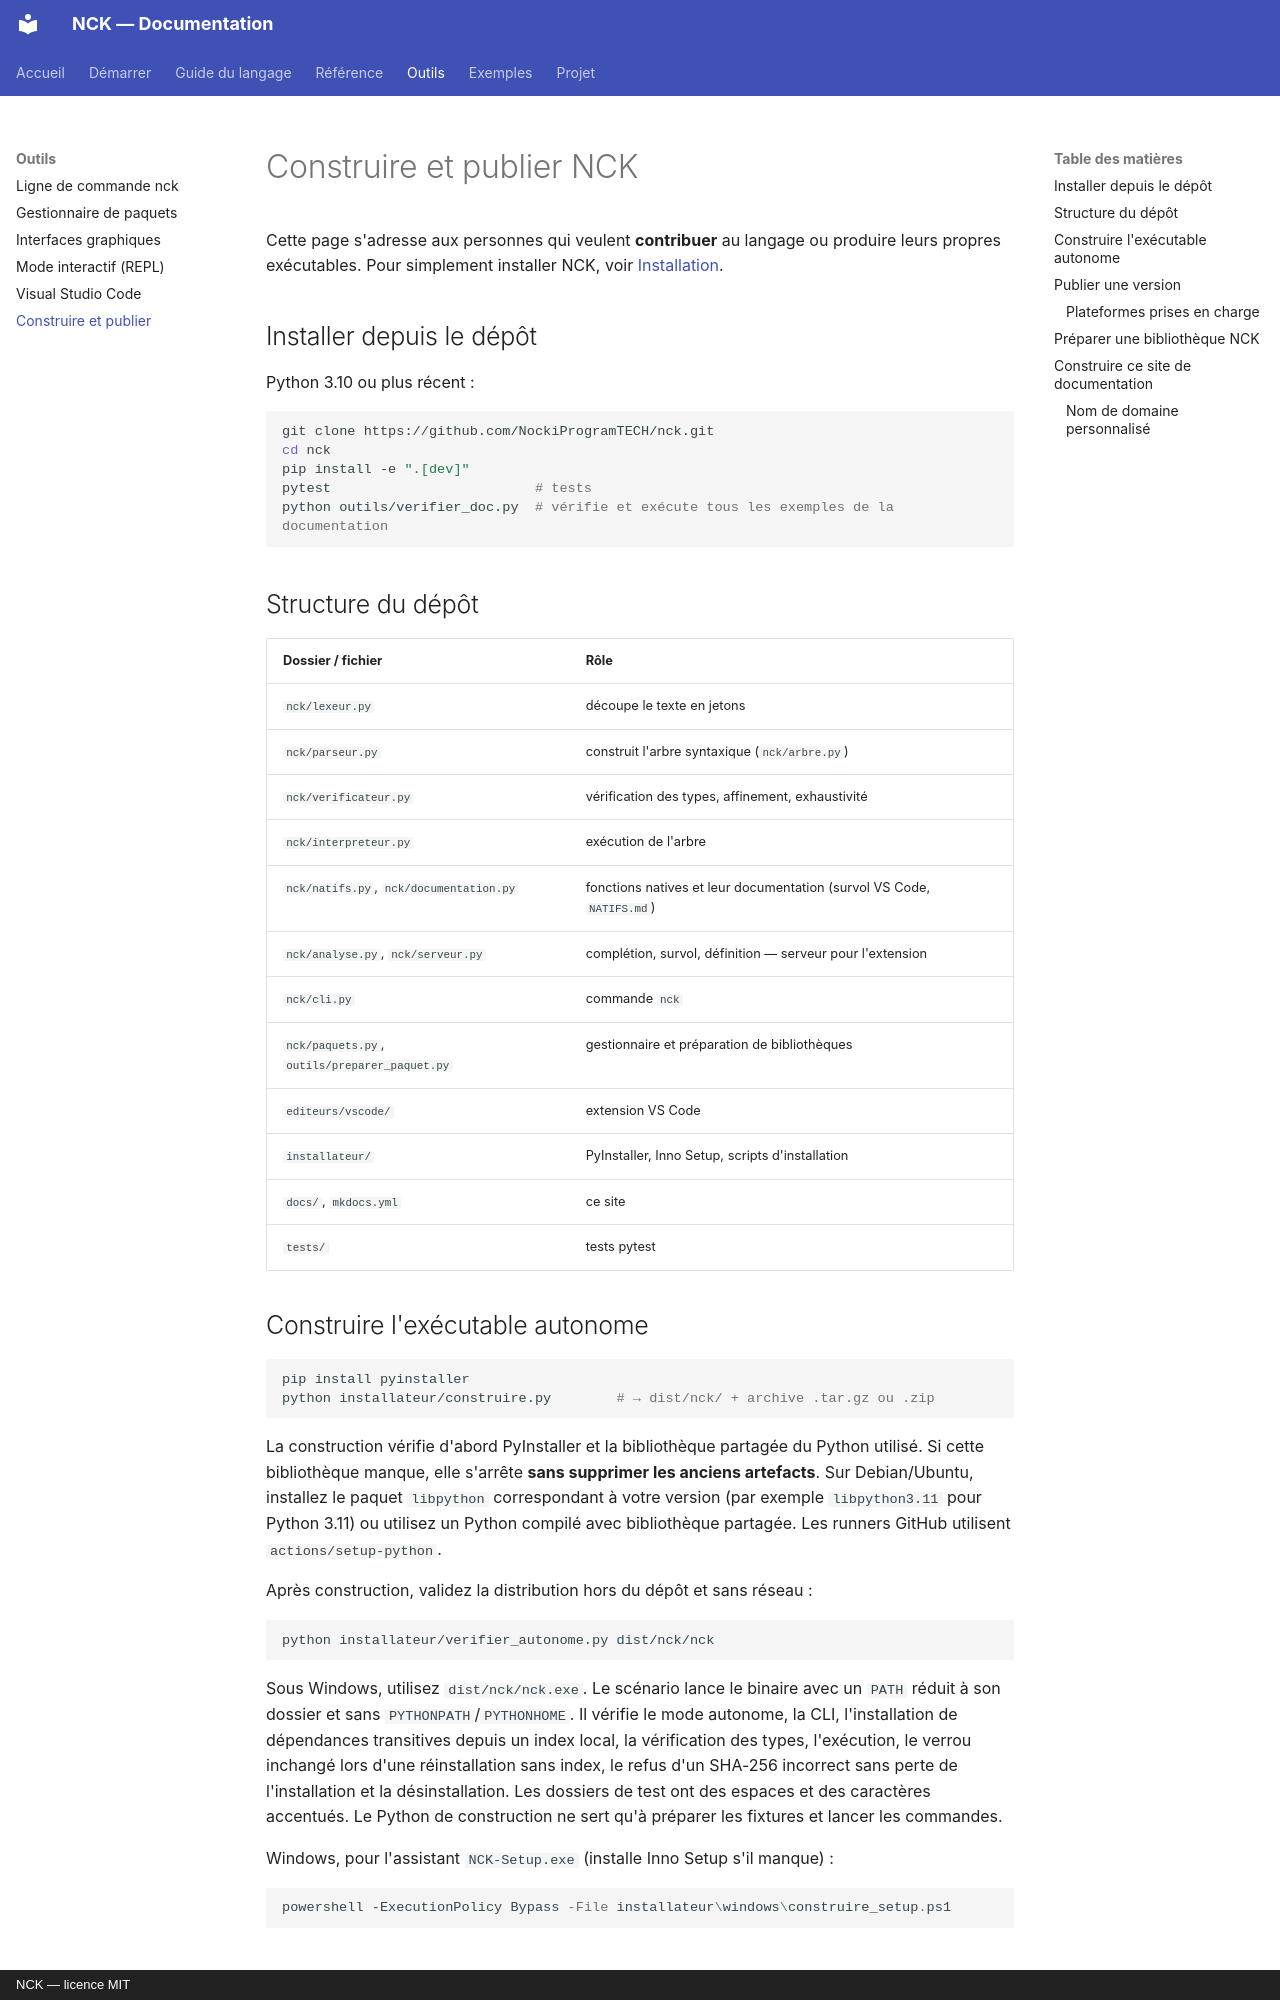

repository: NockiProgramTECH/nck · page: outils/publier/index.html · generator: mkdocs · copyright: NCK — licence MIT

# Construire et publier NCK

Cette page s'adresse aux personnes qui veulent **contribuer** au langage ou produire leurs propres exécutables.
Pour simplement installer NCK, voir [Installation](../INSTALLATION.md).

## Installer depuis le dépôt

Python 3.10 ou plus récent :

```bash
git clone https://github.com/NockiProgramTECH/nck.git
cd nck
pip install -e ".[dev]"
pytest                         # tests
python outils/verifier_doc.py  # vérifie et exécute tous les exemples de la documentation
```

## Structure du dépôt

| Dossier / fichier | Rôle |
|---|---|
| `nck/lexeur.py` | découpe le texte en jetons |
| `nck/parseur.py` | construit l'arbre syntaxique (`nck/arbre.py`) |
| `nck/verificateur.py` | vérification des types, affinement, exhaustivité |
| `nck/interpreteur.py` | exécution de l'arbre |
| `nck/natifs.py`, `nck/documentation.py` | fonctions natives et leur documentation (survol VS Code, `NATIFS.md`) |
| `nck/analyse.py`, `nck/serveur.py` | complétion, survol, définition — serveur pour l'extension |
| `nck/cli.py` | commande `nck` |
| `nck/paquets.py`, `outils/preparer_paquet.py` | gestionnaire et préparation de bibliothèques |
| `editeurs/vscode/` | extension VS Code |
| `installateur/` | PyInstaller, Inno Setup, scripts d'installation |
| `docs/`, `mkdocs.yml` | ce site |
| `tests/` | tests pytest |

## Construire l'exécutable autonome

```bash
pip install pyinstaller
python installateur/construire.py        # → dist/nck/ + archive .tar.gz ou .zip
```

La construction vérifie d'abord PyInstaller et la bibliothèque partagée du Python
utilisé. Si cette bibliothèque manque, elle s'arrête **sans supprimer les anciens
artefacts**. Sur Debian/Ubuntu, installez le paquet `libpython` correspondant à votre
version (par exemple `libpython3.11` pour Python 3.11) ou utilisez un Python compilé
avec bibliothèque partagée. Les runners GitHub utilisent `actions/setup-python`.

Après construction, validez la distribution hors du dépôt et sans réseau :

```bash
python installateur/verifier_autonome.py dist/nck/nck
```

Sous Windows, utilisez `dist/nck/nck.exe`. Le scénario lance le binaire avec un
`PATH` réduit à son dossier et sans `PYTHONPATH`/`PYTHONHOME`. Il vérifie le mode
autonome, la CLI, l'installation de dépendances transitives depuis un index local,
la vérification des types, l'exécution, le verrou inchangé lors d'une réinstallation
sans index, le refus d'un SHA-256 incorrect sans perte de l'installation et la
désinstallation. Les dossiers de test ont des espaces et des caractères accentués.
Le Python de construction ne sert qu'à préparer les fixtures et lancer les commandes.

Windows, pour l'assistant `NCK-Setup.exe` (installe Inno Setup s'il manque) :

```powershell
powershell -ExecutionPolicy Bypass -File installateur\windows\construire_setup.ps1
```
